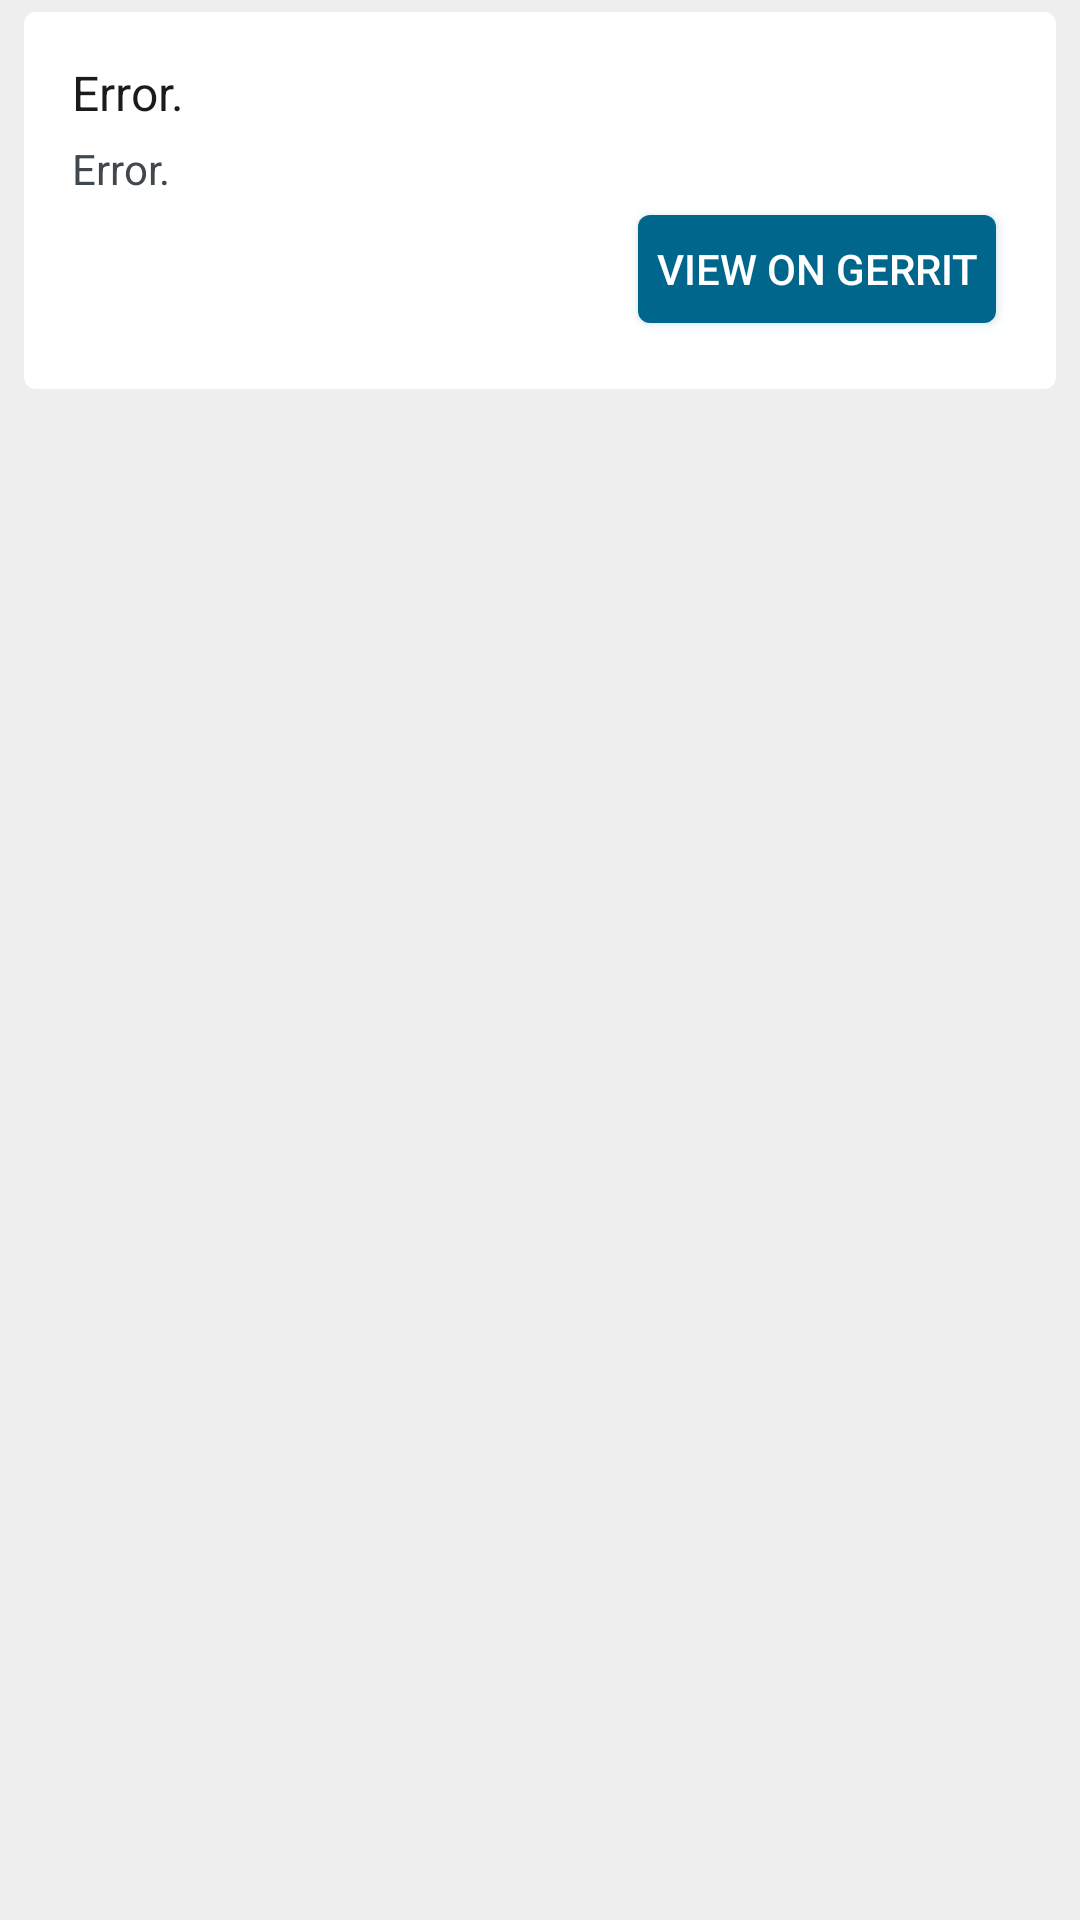

Write the Android layout XML for this screen, with the resource values it uses.
<!-- AndroidManifest.xml: application theme Theme.OmniStyle -->
<!-- res/layout/list_entry.xml -->
<?xml version="1.0" encoding="utf-8"?>
<FrameLayout xmlns:android="http://schemas.android.com/apk/res/android"
    android:layout_width="match_parent"
    android:layout_height="wrap_content"
    android:background="?android:attr/colorSecondary">

    <LinearLayout
        android:layout_width="fill_parent"
        android:layout_height="wrap_content"
        android:layout_marginLeft="8dp"
        android:layout_marginTop="4dp"
        android:layout_marginRight="8dp"
        android:layout_marginBottom="4dp"
        android:background="@drawable/card_bg"
        android:elevation="2dp"
        android:foreground="?android:selectableItemBackground"
        android:gravity="center_vertical"
        android:orientation="vertical"
        android:padding="16dp">

        <LinearLayout
            android:layout_width="fill_parent"
            android:layout_height="wrap_content"
            android:orientation="horizontal">

            <ImageView
                android:id="@+id/is_new"
                android:layout_width="wrap_content"
                android:layout_height="wrap_content"
                android:layout_gravity="center_vertical"
                android:layout_marginEnd="5dp"
                android:src="@drawable/new_item"
                android:visibility="gone" />

            <TextView
                android:id="@+id/title"
                android:layout_width="wrap_content"
                android:layout_height="wrap_content"
                android:layout_gravity="center_vertical"
                android:ellipsize="end"
                android:maxLines="2"
                android:text="@string/error"
                android:textColor="?android:attr/textColorPrimary"
                android:textSize="16sp" />
        </LinearLayout>

        <TextView
            android:id="@+id/secondline"
            android:layout_width="wrap_content"
            android:layout_height="wrap_content"
            android:layout_marginTop="5dp"
            android:singleLine="true"
            android:text="@string/error"
            android:textAppearance="?android:attr/textAppearanceSmall"
            android:textColor="?android:attr/textColorSecondary" />

        <TextView
            android:id="@+id/info"
            android:layout_width="wrap_content"
            android:layout_height="wrap_content"
            android:layout_marginTop="16dp"
            android:layout_marginBottom="16dp"
            android:text="@string/error"
            android:textAppearance="?android:attr/textAppearanceSmall"
            android:textColor="?android:attr/textColorPrimary"
            android:textSize="15sp"
            android:visibility="gone" />

        <LinearLayout
            android:id="@+id/buttons"
            android:layout_width="wrap_content"
            android:layout_height="wrap_content"
            android:layout_gravity="end">

            <Button
                android:id="@+id/open_gerrit"
                style="@style/ActionPrimaryButton"
                android:layout_width="wrap_content"
                android:layout_height="wrap_content"
                android:paddingStart="10dp"
                android:paddingEnd="10dp"
                android:text="@string/open_gerrit" />

        </LinearLayout>

    </LinearLayout>

</FrameLayout>
<!-- resources referenced by this layout -->
<resources>
  <!-- drawable card_bg (drawable) -->
  <?xml version="1.0" encoding="utf-8"?>
  <layer-list xmlns:android="http://schemas.android.com/apk/res/android">
  	<item>
  		<shape android:shape="rectangle"
  			android:dither="true">
  
  			<corners android:radius="4dp"/>
  
  			<solid android:color="@color/card_bg_color" />
  
  		</shape>
  	</item>
  </layer-list>
  <!-- drawable new_item (drawable) -->
  <vector xmlns:android="http://schemas.android.com/apk/res/android"
      android:height="24dp"
      android:width="24dp"
      android:viewportWidth="24"
      android:viewportHeight="24"
      android:tint="?android:attr/colorAccent" >
      <path android:fillColor="?android:attr/textColorPrimary" android:pathData="M12,15.39L8.24,17.66L9.23,13.38L5.91,10.5L10.29,10.13L12,6.09L13.71,10.13L18.09,10.5L14.77,13.38L15.76,17.66M22,9.24L14.81,8.63L12,2L9.19,8.63L2,9.24L7.45,13.97L5.82,21L12,17.27L18.18,21L16.54,13.97L22,9.24Z" />
  </vector>
  <string name="error">Error.</string>
  <string name="open_gerrit">View on Gerrit</string>
  <style name="ActionPrimaryButton" parent="android:Widget.DeviceDefault.Button.Colored">
          <item name="android:textColor">@android:color/white</item>
      </style>
  <style name="Theme.OmniStyle" parent="@android:style/Theme.DeviceDefault.Settings" />
  <color name="card_bg_color">@android:color/white</color>
</resources>
